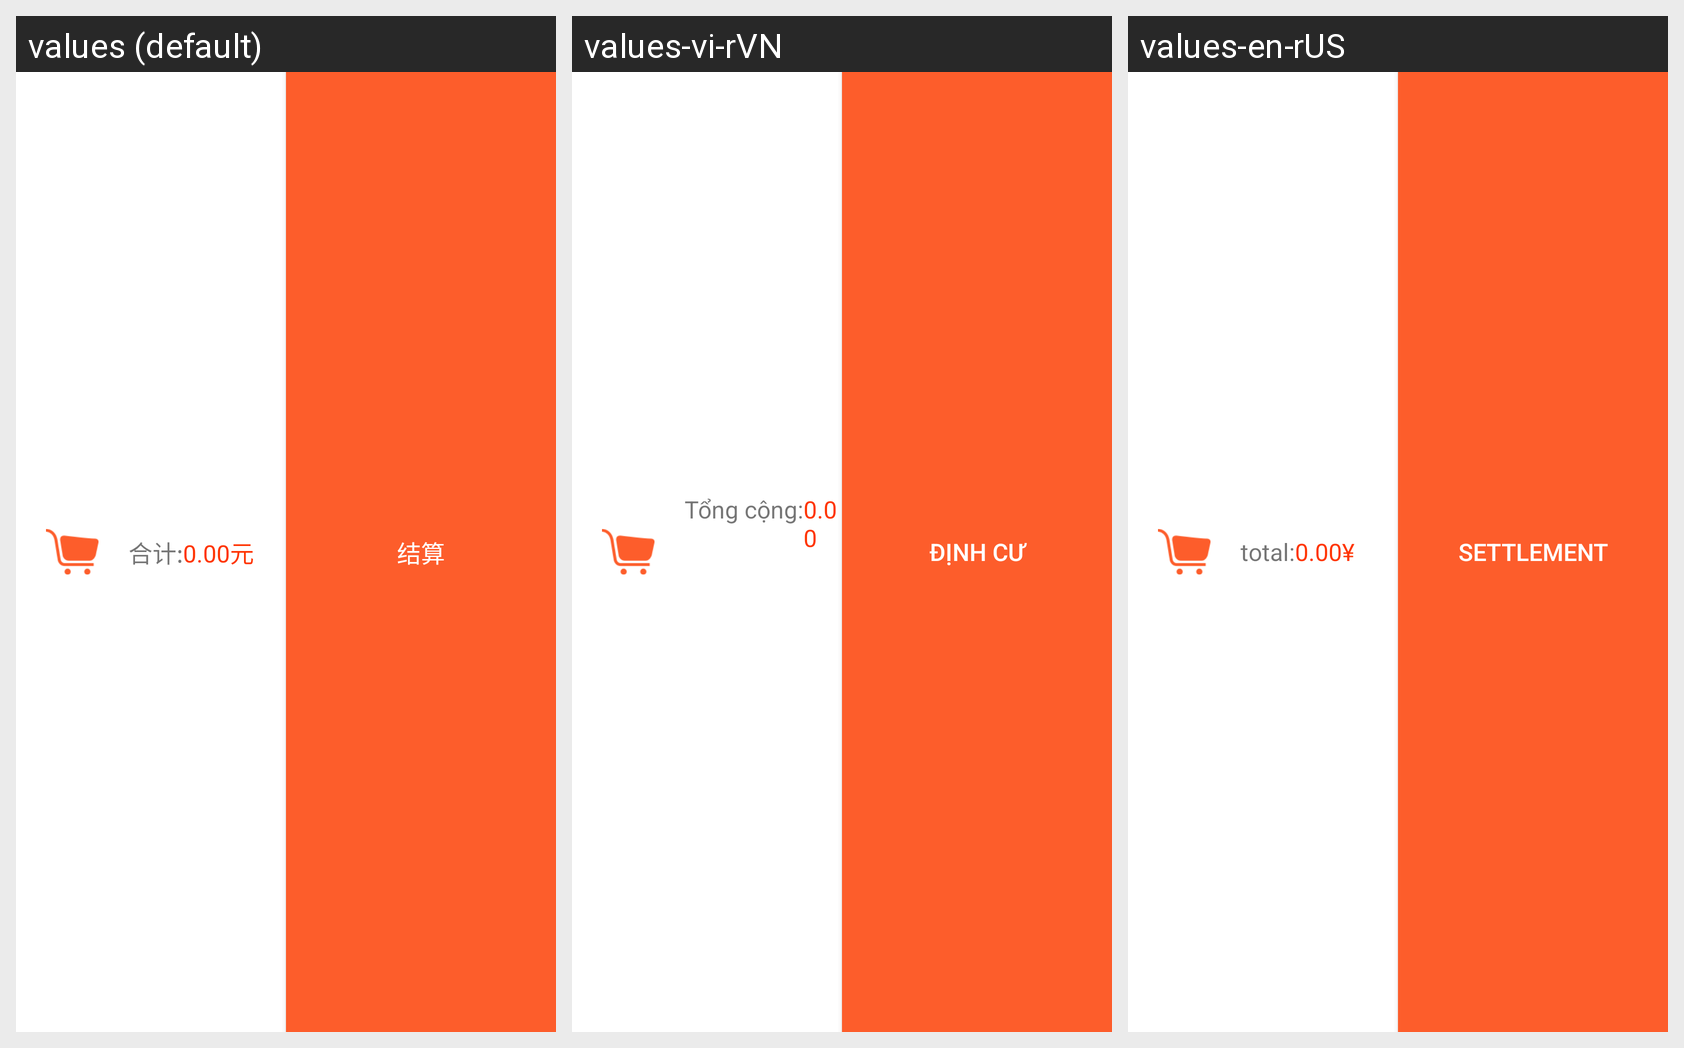

The Android screen above is rendered under several locales of the same app. Produce the string resources it draws, with the default and per-locale values.
Android screen res/layout/layout_settlement.xml rendered under 3 locales, left to right: values (default), values-vi-rVN, values-en-rUS. Device: Nexus 5 (rendered at 1080×1920; each locale shown at half size, 540×960, under a caption strip naming it); theme AppTheme.
Strings drawn on this screen, with the default value and each locale's value (text and hints the layout hard-codes, and strings that could not be matched under every locale, appear in the picture but are not listed):

buy_car_total
  values: 合计:
  values-vi-rVN: Tổng cộng:
  values-en-rUS: total:

settlement
  values: 结算
  values-vi-rVN: Định cư
  values-en-rUS: Settlement
